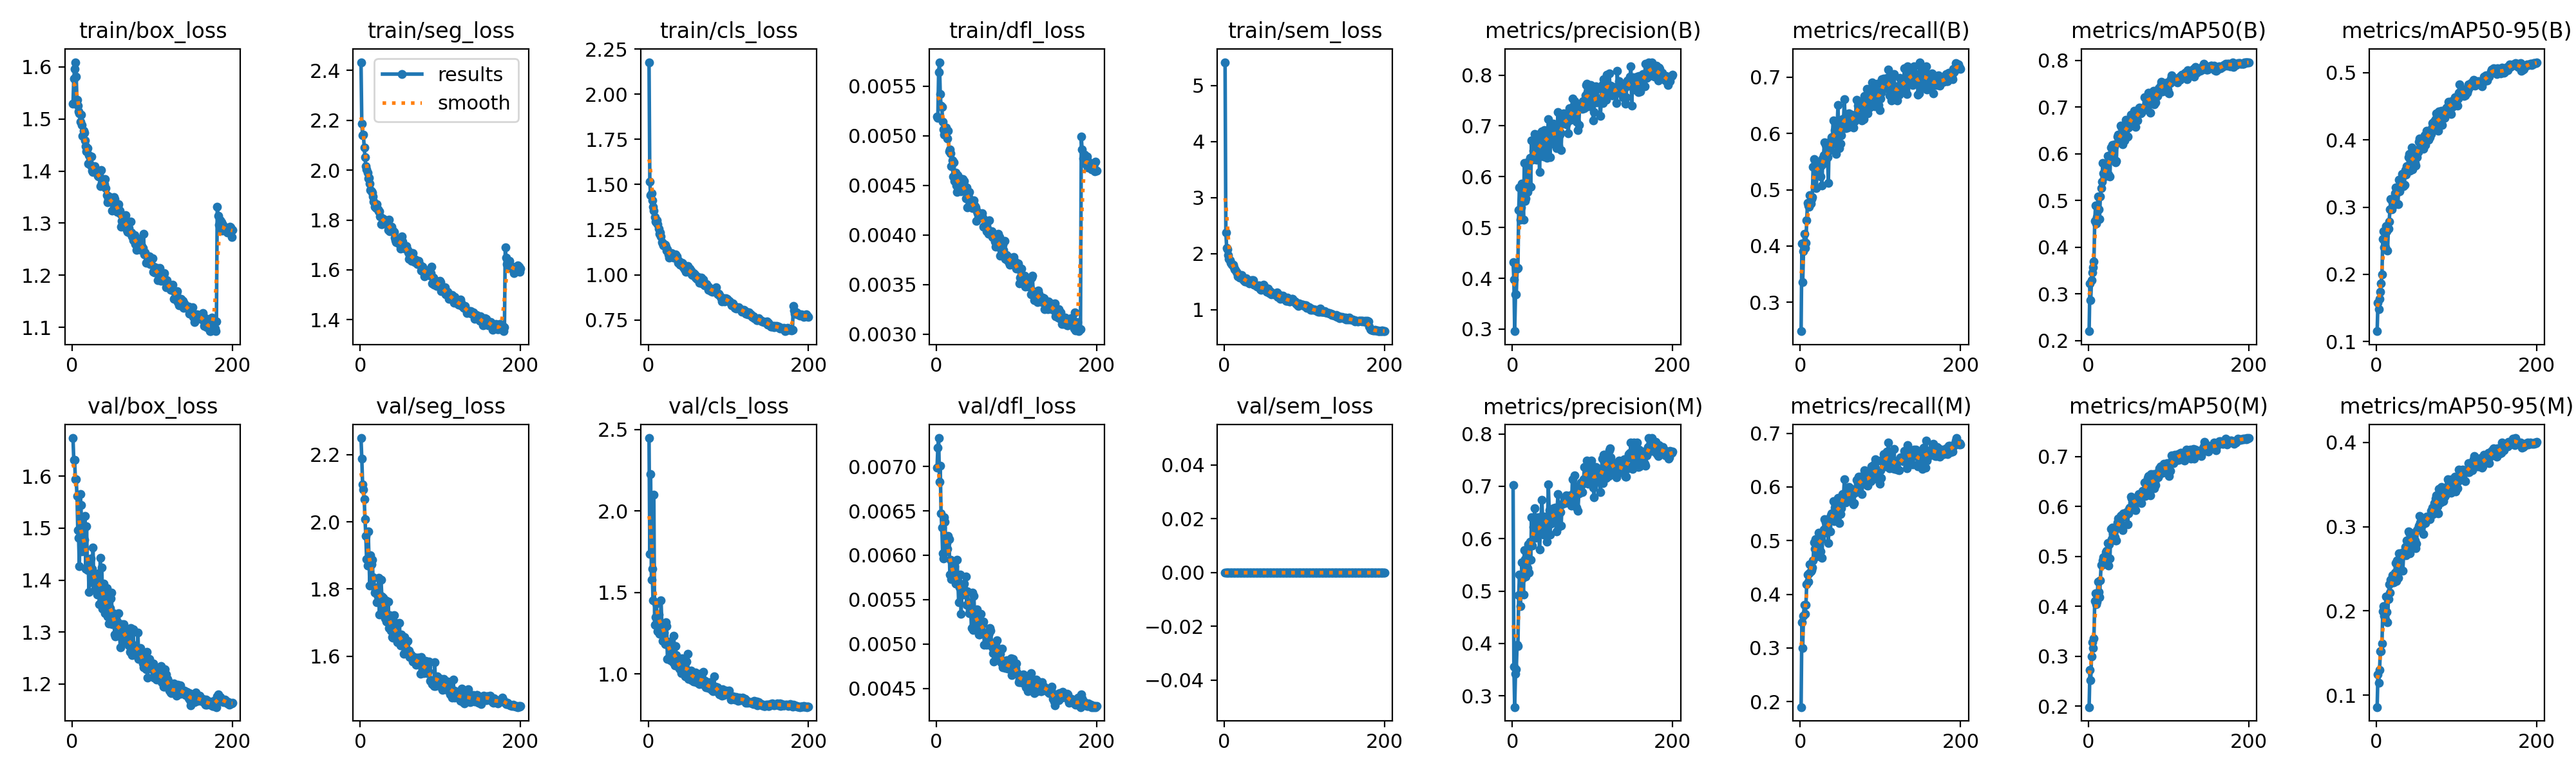

Data behind this chart, as committed beside it:
epoch, time, train/box_loss, train/seg_loss, train/cls_loss, train/dfl_loss, train/sem_loss, metrics/precision(B), metrics/recall(B), metrics/mAP50(B), metrics/mAP50-95(B), metrics/precision(M), metrics/recall(M), metrics/mAP50(M), metrics/mAP50-95(M), val/box_loss, val/seg_loss, val/cls_loss, val/dfl_loss, val/sem_loss, lr/pg0, lr/pg1, lr/pg2
1, 66.06, 1.529, 2.433, 2.177, 0.00519, 5.417, 0.4315, 0.2488, 0.2199, 0.1154, 0.7025, 0.1898, 0.1983, 0.08592, 1.674, 2.25, 2.448, 0.00699, 0, 0.0004125, 0.0004125, 0.0004125
2, 126.6, 1.577, 2.187, 1.514, 0.00518, 2.38, 0.398, 0.4049, 0.3217, 0.1581, 0.3556, 0.3475, 0.2721, 0.1247, 1.631, 2.188, 1.736, 0.00721, 0, 0.0008291, 0.0008291, 0.0008291
3, 186.2, 1.596, 2.14, 1.44, 0.00564, 2.105, 0.2959, 0.3355, 0.2868, 0.1481, 0.2786, 0.2996, 0.2514, 0.1145, 1.631, 2.111, 2.225, 0.00732, 0, 0.001245, 0.001245, 0.001245
4, 244.9, 1.609, 2.142, 1.451, 0.00574, 2.074, 0.3678, 0.3903, 0.3295, 0.1637, 0.3426, 0.3604, 0.2994, 0.1297, 1.595, 2.097, 1.577, 0.00683, 0, 0.001249, 0.001249, 0.001249
5, 304.2, 1.581, 2.091, 1.412, 0.00542, 1.977, 0.3685, 0.4218, 0.3462, 0.1743, 0.3511, 0.3803, 0.328, 0.1521, 1.594, 2.068, 1.644, 0.00701, 0, 0.001249, 0.001249, 0.001249
6, 363.2, 1.536, 2.052, 1.375, 0.0053, 1.906, 0.4187, 0.396, 0.3565, 0.1861, 0.3969, 0.363, 0.3166, 0.1521, 1.562, 2.009, 1.45, 0.00647, 0, 0.001248, 0.001248, 0.001248
7, 422.1, 1.525, 2.015, 1.356, 0.00529, 1.881, 0.4202, 0.4053, 0.3688, 0.1999, 0.3953, 0.3804, 0.3363, 0.1611, 1.496, 1.958, 2.101, 0.00631, 0, 0.001247, 0.001247, 0.001247
8, 480.9, 1.515, 2.002, 1.32, 0.00514, 1.836, 0.5339, 0.4453, 0.456, 0.2527, 0.4925, 0.4183, 0.411, 0.1997, 1.481, 1.889, 1.301, 0.00602, 0, 0.001246, 0.001246, 0.001246
9, 539.8, 1.511, 1.99, 1.293, 0.00506, 1.827, 0.5795, 0.4772, 0.4889, 0.2642, 0.5316, 0.4372, 0.4262, 0.2055, 1.427, 1.87, 1.348, 0.00596, 0, 0.001245, 0.001245, 0.001245
10, 598.7, 1.495, 1.968, 1.29, 0.00501, 1.798, 0.5158, 0.4723, 0.4507, 0.2405, 0.4712, 0.424, 0.4047, 0.1941, 1.566, 1.972, 1.432, 0.00643, 0, 0.001244, 0.001244, 0.001244
11, 657.3, 1.508, 1.97, 1.301, 0.00504, 1.801, 0.5392, 0.4694, 0.4648, 0.2398, 0.4967, 0.4386, 0.4098, 0.1893, 1.545, 1.886, 1.353, 0.00638, 0, 0.001242, 0.001242, 0.001242
12, 715.7, 1.489, 1.947, 1.281, 0.00508, 1.755, 0.5865, 0.49, 0.5083, 0.272, 0.5549, 0.4557, 0.4493, 0.2171, 1.455, 1.81, 1.261, 0.00604, 0, 0.001241, 0.001241, 0.001241
13, 774.6, 1.468, 1.919, 1.254, 0.00504, 1.717, 0.5607, 0.475, 0.4815, 0.2638, 0.5246, 0.4424, 0.4287, 0.1989, 1.47, 1.9, 1.364, 0.00614, 0, 0.001239, 0.001239, 0.001239
14, 833.4, 1.478, 1.915, 1.227, 0.00497, 1.704, 0.5148, 0.4837, 0.4608, 0.2355, 0.4929, 0.4456, 0.4188, 0.1863, 1.459, 1.875, 1.245, 0.00607, 0, 0.001237, 0.001237, 0.001237
15, 892.4, 1.474, 1.911, 1.232, 0.00505, 1.672, 0.6275, 0.4872, 0.5084, 0.2677, 0.5777, 0.45, 0.4523, 0.2141, 1.478, 1.888, 1.292, 0.00622, 0, 0.001235, 0.001235, 0.001235
16, 951.3, 1.459, 1.894, 1.212, 0.00484, 1.646, 0.5522, 0.541, 0.5268, 0.2783, 0.5609, 0.4634, 0.4827, 0.2313, 1.524, 1.836, 1.451, 0.00618, 0, 0.001233, 0.001233, 0.001233
17, 1010, 1.448, 1.873, 1.179, 0.00486, 1.596, 0.5568, 0.5547, 0.5407, 0.2965, 0.5278, 0.4962, 0.4833, 0.2216, 1.422, 1.833, 1.309, 0.00578, 0, 0.001231, 0.001231, 0.001231
18, 1069, 1.437, 1.853, 1.173, 0.00482, 1.615, 0.6276, 0.5434, 0.5806, 0.3122, 0.5607, 0.4851, 0.4923, 0.2373, 1.504, 1.789, 1.203, 0.00595, 0, 0.001228, 0.001228, 0.001228
19, 1128, 1.443, 1.865, 1.163, 0.00469, 1.566, 0.5706, 0.5472, 0.5579, 0.2969, 0.5433, 0.5031, 0.4979, 0.2337, 1.419, 1.798, 1.292, 0.00573, 0, 0.001225, 0.001225, 0.001225
20, 1187, 1.415, 1.848, 1.169, 0.00475, 1.62, 0.6294, 0.5027, 0.5512, 0.3071, 0.5896, 0.4701, 0.4908, 0.242, 1.431, 1.806, 1.255, 0.00584, 0, 0.001223, 0.001223, 0.001223
21, 1246, 1.43, 1.864, 1.167, 0.00459, 1.608, 0.5837, 0.541, 0.5623, 0.3025, 0.5346, 0.5016, 0.4894, 0.2336, 1.377, 1.761, 1.185, 0.00573, 0, 0.00122, 0.00122, 0.00122
22, 1304, 1.414, 1.843, 1.155, 0.00473, 1.616, 0.6377, 0.544, 0.5749, 0.3129, 0.5937, 0.4995, 0.5085, 0.2339, 1.421, 1.779, 1.315, 0.00583, 0, 0.001217, 0.001217, 0.001217
23, 1363, 1.41, 1.835, 1.133, 0.00454, 1.543, 0.5806, 0.547, 0.5709, 0.3202, 0.5602, 0.5145, 0.5107, 0.2452, 1.442, 1.833, 1.295, 0.00588, 0, 0.001213, 0.001213, 0.001213
24, 1422, 1.427, 1.835, 1.14, 0.00463, 1.527, 0.6717, 0.5484, 0.5955, 0.3296, 0.6404, 0.4996, 0.5269, 0.2568, 1.395, 1.725, 1.094, 0.00568, 0, 0.00121, 0.00121, 0.00121
25, 1481, 1.401, 1.815, 1.113, 0.0045, 1.524, 0.633, 0.5234, 0.5559, 0.3055, 0.5865, 0.4802, 0.4813, 0.2356, 1.422, 1.781, 1.096, 0.00568, 0, 0.001207, 0.001207, 0.001207
26, 1540, 1.399, 1.783, 1.094, 0.00443, 1.497, 0.6507, 0.5429, 0.586, 0.3219, 0.622, 0.503, 0.5236, 0.2602, 1.463, 1.827, 1.168, 0.00595, 0, 0.001203, 0.001203, 0.001203
27, 1598, 1.402, 1.784, 1.118, 0.0046, 1.555, 0.6497, 0.5074, 0.5517, 0.304, 0.6075, 0.4672, 0.4959, 0.2392, 1.396, 1.778, 1.2, 0.0057, 0, 0.001199, 0.001199, 0.001199
28, 1657, 1.41, 1.807, 1.112, 0.00456, 1.537, 0.6843, 0.5551, 0.6131, 0.3409, 0.6581, 0.5122, 0.5551, 0.2682, 1.381, 1.739, 1.084, 0.00547, 0, 0.001195, 0.001195, 0.001195
29, 1715, 1.399, 1.803, 1.118, 0.0045, 1.487, 0.6344, 0.5609, 0.6015, 0.3234, 0.6018, 0.5207, 0.5344, 0.2555, 1.407, 1.774, 1.158, 0.00564, 0, 0.001191, 0.001191, 0.001191
30, 1774, 1.402, 1.801, 1.112, 0.00457, 1.507, 0.633, 0.584, 0.6187, 0.3369, 0.6229, 0.5404, 0.5578, 0.2623, 1.385, 1.719, 1.08, 0.00578, 0, 0.001187, 0.001187, 0.001187
31, 1832, 1.397, 1.796, 1.104, 0.00444, 1.462, 0.6353, 0.5472, 0.5895, 0.3371, 0.6087, 0.5185, 0.5463, 0.2663, 1.372, 1.713, 1.073, 0.00534, 0, 0.001183, 0.001183, 0.001183
32, 1891, 1.391, 1.796, 1.094, 0.00446, 1.476, 0.6828, 0.5792, 0.6162, 0.3492, 0.6409, 0.5339, 0.5512, 0.2689, 1.409, 1.767, 1.233, 0.00559, 0, 0.001178, 0.001178, 0.001178
33, 1949, 1.39, 1.791, 1.109, 0.00456, 1.486, 0.6789, 0.5706, 0.6209, 0.3315, 0.6149, 0.5338, 0.5379, 0.2477, 1.413, 1.704, 1.054, 0.00559, 0, 0.001173, 0.001173, 0.001173
34, 2008, 1.394, 1.78, 1.114, 0.00447, 1.527, 0.6093, 0.5575, 0.582, 0.3314, 0.5799, 0.5264, 0.5323, 0.2661, 1.353, 1.713, 1.169, 0.00556, 0, 0.001169, 0.001169, 0.001169
35, 2066, 1.371, 1.76, 1.091, 0.00454, 1.52, 0.6694, 0.5124, 0.5844, 0.3335, 0.6115, 0.4949, 0.5312, 0.2666, 1.443, 1.762, 1.115, 0.00568, 0, 0.001164, 0.001164, 0.001164
36, 2124, 1.401, 1.8, 1.102, 0.00446, 1.525, 0.6748, 0.584, 0.6372, 0.3551, 0.6416, 0.5416, 0.5683, 0.2763, 1.357, 1.684, 1.085, 0.00558, 0, 0.001159, 0.001159, 0.001159
37, 2183, 1.377, 1.755, 1.066, 0.00437, 1.45, 0.689, 0.5707, 0.6413, 0.3487, 0.6741, 0.5173, 0.5762, 0.2659, 1.424, 1.722, 1.044, 0.00576, 0, 0.001154, 0.001154, 0.001154
38, 2241, 1.376, 1.762, 1.076, 0.00448, 1.445, 0.6637, 0.5862, 0.6294, 0.3613, 0.6272, 0.5474, 0.574, 0.2838, 1.345, 1.677, 1.049, 0.00544, 0, 0.001148, 0.001148, 0.001148
39, 2300, 1.384, 1.772, 1.061, 0.00428, 1.428, 0.6402, 0.5931, 0.6266, 0.3572, 0.6078, 0.5504, 0.566, 0.2783, 1.394, 1.707, 1.033, 0.00559, 0, 0.001143, 0.001143, 0.001143
40, 2359, 1.375, 1.756, 1.055, 0.00438, 1.433, 0.6911, 0.5938, 0.6609, 0.3745, 0.642, 0.5401, 0.5809, 0.2944, 1.35, 1.656, 1.028, 0.00547, 0, 0.001137, 0.001137, 0.001137
41, 2417, 1.384, 1.758, 1.06, 0.00443, 1.412, 0.6654, 0.6229, 0.6573, 0.3795, 0.6161, 0.5739, 0.5822, 0.2924, 1.336, 1.654, 1.004, 0.00535, 0, 0.001132, 0.001132, 0.001132
42, 2476, 1.368, 1.752, 1.064, 0.00433, 1.416, 0.6847, 0.582, 0.6368, 0.3544, 0.6326, 0.5358, 0.5595, 0.2686, 1.342, 1.722, 1.097, 0.00538, 0, 0.001126, 0.001126, 0.001126
43, 2534, 1.353, 1.729, 1.062, 0.00431, 1.432, 0.6372, 0.6057, 0.6203, 0.3563, 0.5941, 0.5611, 0.5529, 0.2773, 1.385, 1.677, 1.04, 0.00538, 0, 0.00112, 0.00112, 0.00112
44, 2592, 1.34, 1.72, 1.042, 0.00431, 1.42, 0.6812, 0.6072, 0.6578, 0.3889, 0.6369, 0.5571, 0.5859, 0.2916, 1.33, 1.7, 1.01, 0.00518, 0, 0.001114, 0.001114, 0.001114
45, 2651, 1.346, 1.712, 1.03, 0.00427, 1.358, 0.713, 0.5634, 0.6293, 0.3558, 0.704, 0.5393, 0.5847, 0.2916, 1.369, 1.675, 1.05, 0.00558, 0, 0.001108, 0.001108, 0.001108
46, 2709, 1.351, 1.724, 1.038, 0.00433, 1.354, 0.6937, 0.6091, 0.6585, 0.3847, 0.6542, 0.5539, 0.5802, 0.2851, 1.316, 1.642, 0.986, 0.00516, 0, 0.001102, 0.001102, 0.001102
47, 2768, 1.347, 1.715, 1.016, 0.00435, 1.358, 0.6385, 0.6504, 0.6732, 0.3843, 0.6074, 0.5792, 0.586, 0.2886, 1.346, 1.657, 1.011, 0.00554, 0, 0.001095, 0.001095, 0.001095
48, 2826, 1.343, 1.707, 1.029, 0.00429, 1.394, 0.6832, 0.5975, 0.654, 0.3656, 0.6281, 0.5773, 0.5892, 0.2837, 1.365, 1.662, 1.077, 0.00529, 0, 0.001089, 0.001089, 0.001089
49, 2884, 1.345, 1.724, 1.046, 0.00428, 1.447, 0.6968, 0.5739, 0.6366, 0.3619, 0.654, 0.5322, 0.564, 0.2747, 1.376, 1.699, 1.125, 0.00534, 0, 0.001082, 0.001082, 0.001082
50, 2943, 1.324, 1.686, 1.02, 0.00414, 1.424, 0.6648, 0.5823, 0.6557, 0.3812, 0.6333, 0.55, 0.5864, 0.2801, 1.315, 1.633, 0.9691, 0.00519, 0, 0.001076, 0.001076, 0.001076
51, 3001, 1.337, 1.702, 1.019, 0.00424, 1.362, 0.704, 0.5967, 0.6626, 0.3738, 0.658, 0.5597, 0.5944, 0.2958, 1.336, 1.665, 1.018, 0.00539, 0, 0.001069, 0.001069, 0.001069
52, 3060, 1.35, 1.733, 1.035, 0.00422, 1.374, 0.6933, 0.6199, 0.667, 0.3818, 0.6435, 0.5778, 0.597, 0.2982, 1.328, 1.638, 0.9956, 0.00527, 0, 0.001062, 0.001062, 0.001062
53, 3118, 1.347, 1.715, 1.023, 0.0042, 1.319, 0.6865, 0.625, 0.6841, 0.397, 0.6467, 0.5867, 0.6195, 0.3014, 1.295, 1.635, 1.021, 0.00511, 0, 0.001055, 0.001055, 0.001055
54, 3177, 1.334, 1.694, 1.002, 0.0042, 1.329, 0.6799, 0.6259, 0.6829, 0.402, 0.6588, 0.5854, 0.6162, 0.3129, 1.291, 1.607, 0.9611, 0.00511, 0, 0.001048, 0.001048, 0.001048
55, 3235, 1.331, 1.687, 0.9991, 0.00419, 1.374, 0.6561, 0.661, 0.6737, 0.3885, 0.6134, 0.6144, 0.6075, 0.3051, 1.314, 1.657, 0.9835, 0.0052, 0, 0.00104, 0.00104, 0.00104
56, 3294, 1.322, 1.685, 1.002, 0.00418, 1.297, 0.6924, 0.6184, 0.6839, 0.4009, 0.6571, 0.576, 0.6124, 0.3075, 1.32, 1.637, 0.986, 0.00534, 0, 0.001033, 0.001033, 0.001033
57, 3352, 1.333, 1.687, 1.007, 0.00422, 1.331, 0.7278, 0.609, 0.6919, 0.4006, 0.6852, 0.5708, 0.616, 0.3039, 1.313, 1.627, 0.9546, 0.00523, 0, 0.001026, 0.001026, 0.001026
58, 3410, 1.337, 1.694, 1.002, 0.00417, 1.298, 0.6613, 0.6347, 0.6742, 0.3954, 0.6219, 0.5932, 0.6037, 0.3024, 1.336, 1.642, 0.999, 0.00523, 0, 0.001018, 0.001018, 0.001018
59, 3469, 1.324, 1.68, 0.9851, 0.00408, 1.274, 0.6825, 0.6103, 0.6573, 0.3867, 0.6504, 0.5772, 0.5921, 0.2912, 1.303, 1.645, 1.008, 0.00525, 0, 0.00101, 0.00101, 0.00101
60, 3527, 1.318, 1.67, 0.9928, 0.00408, 1.288, 0.6866, 0.6149, 0.6781, 0.4064, 0.6503, 0.5855, 0.6164, 0.3073, 1.27, 1.617, 0.9483, 0.00499, 0, 0.001003, 0.001003, 0.001003
... 140 more rows
